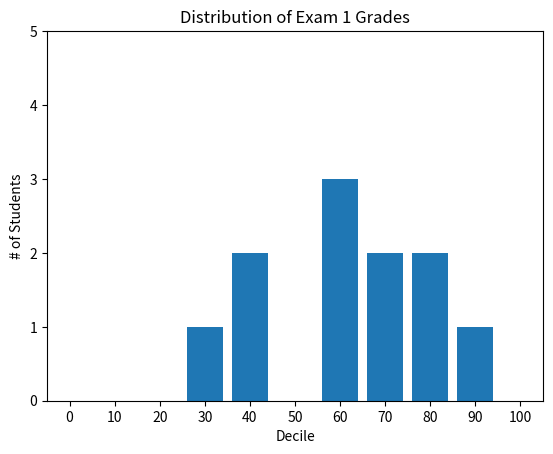

Reproduce this figure in Python.
# -*- coding: utf-8 -*-
"""
Created on Sun Apr 28 03:04:28 2019

[redacted]
"""
from matplotlib import pyplot as plt
import random
from collections import Counter

# 0~100사이의 수를 랜덤
n=10 #people

# n명의 사람들 점수표
grades=[ random.randrange(0,101) for i in range(n+1)]
print(grades)

decile = lambda grade : grade //10*10
histogram = Counter(decile(grade) for grade in grades)
plt.bar([ x for x in histogram.keys()], #각막대를 왼쪽으로 4만큼 옮기고
         histogram.values(), #각 막대의 높이를 정한다.
         8) #너비 8
plt.axis([-5, 105, 0, 5]) #x축은 -5부터 105, y축은 0부터 5

plt.xticks([10*i for i in range(11)])
plt.xlabel("Decile")
plt.ylabel("# of Students")

plt.title("Distribution of Exam 1 Grades")
plt.show()
